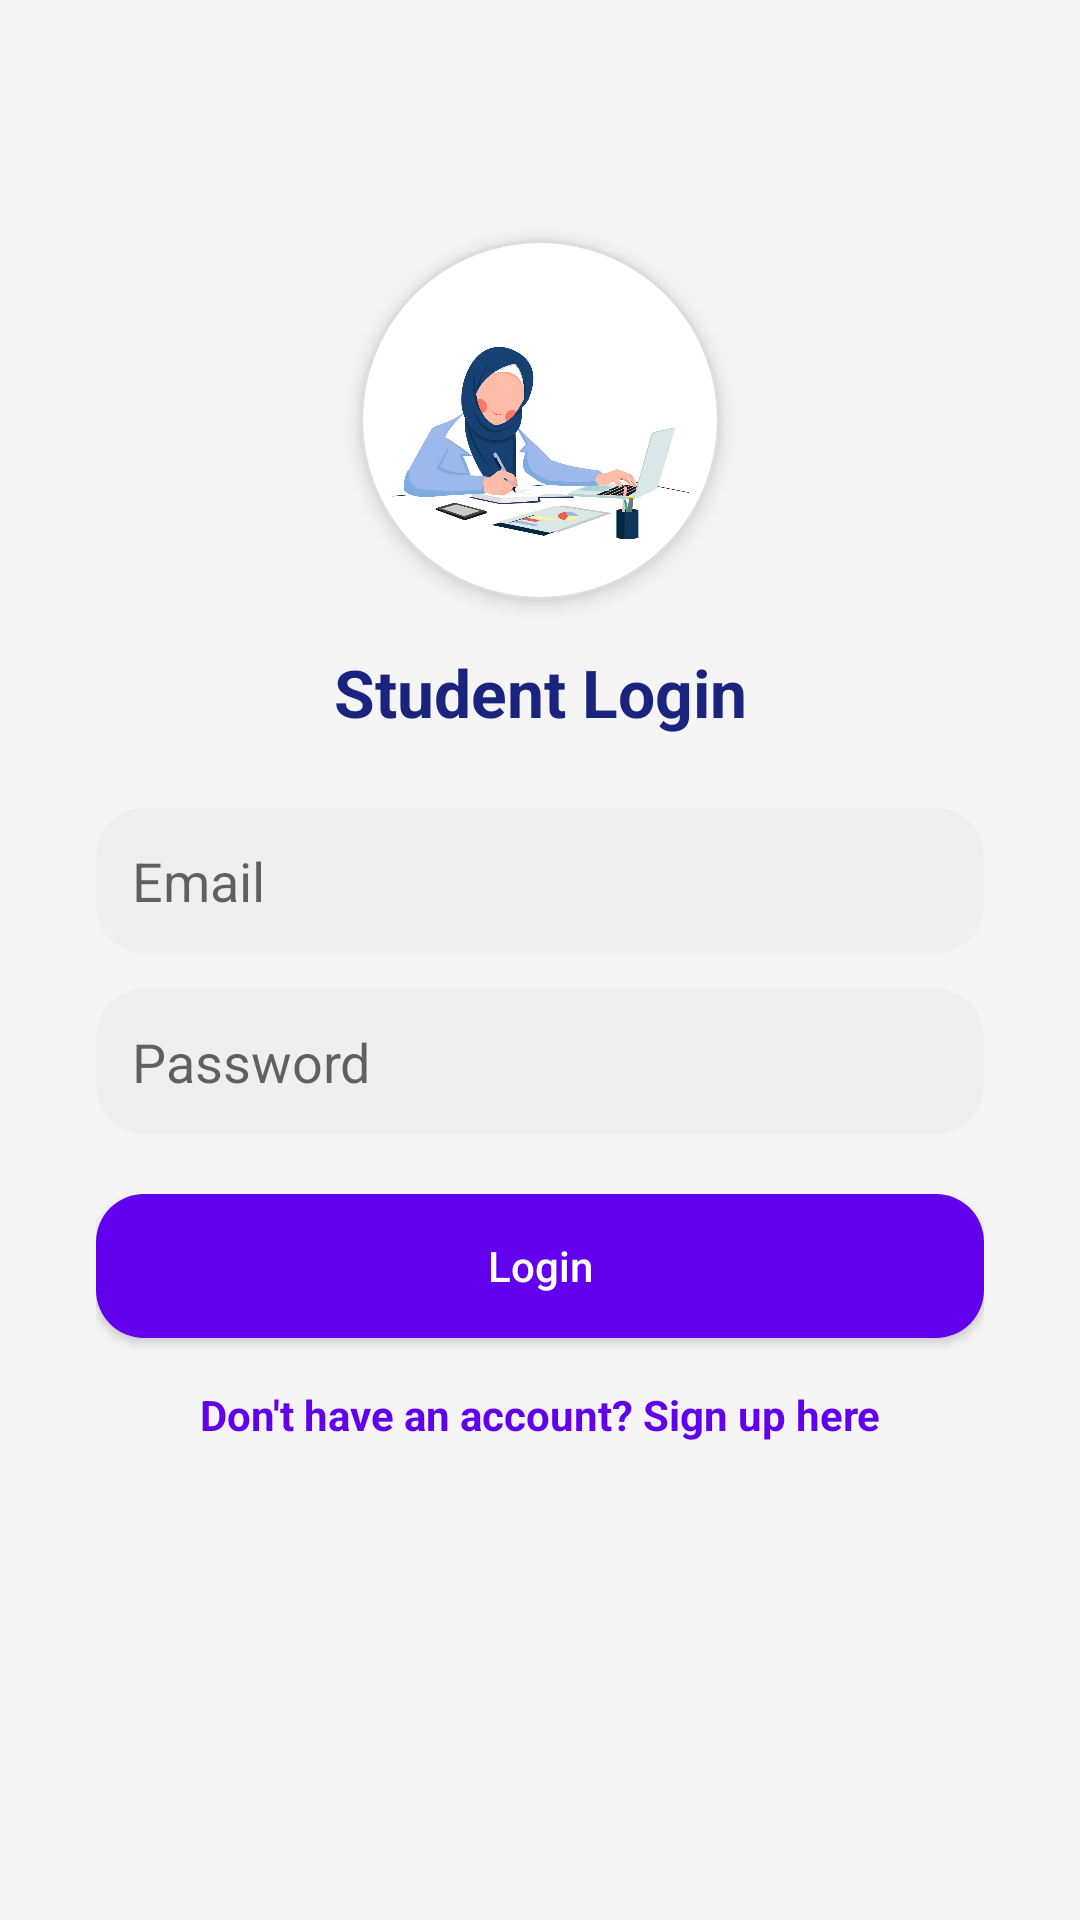

Layout XML and referenced resources for this Android screen:
<!-- AndroidManifest.xml: application theme Theme.AppCompat.Light.NoActionBar -->
<!-- res/layout/activity_student_login.xml -->
<androidx.constraintlayout.widget.ConstraintLayout
    xmlns:android="http://schemas.android.com/apk/res/android"
    xmlns:app="http://schemas.android.com/apk/res-auto"
    android:layout_width="match_parent"
    android:layout_height="match_parent"
    android:padding="32dp"
    android:background="#F5F5F5">

    
    <ImageView
        android:id="@+id/appLogo"
        android:layout_width="120dp"
        android:layout_height="120dp"
        android:src="@drawable/user"
        android:contentDescription="App Logo"
        android:layout_marginTop="48dp"
        android:background="@drawable/rounded_image_background"
        android:padding="8dp"
        android:elevation="4dp"
        android:scaleType="centerInside"
        app:layout_constraintTop_toTopOf="parent"
        app:layout_constraintStart_toStartOf="parent"
        app:layout_constraintEnd_toEndOf="parent" />

    
    <TextView
        android:id="@+id/tvTitle"
        android:layout_width="wrap_content"
        android:layout_height="wrap_content"
        android:text="Student Login"
        android:textSize="22sp"
        android:textStyle="bold"
        android:textColor="#1A237E"
        android:layout_marginTop="16dp"
        app:layout_constraintTop_toBottomOf="@id/appLogo"
        app:layout_constraintStart_toStartOf="parent"
        app:layout_constraintEnd_toEndOf="parent" />

    
    <EditText
        android:id="@+id/etEmail"
        android:layout_width="0dp"
        android:layout_height="wrap_content"
        android:hint="Email"
        android:inputType="textEmailAddress"
        android:background="@drawable/rounded_edittext"
        android:padding="12dp"
        android:layout_marginTop="24dp"
        app:layout_constraintTop_toBottomOf="@id/tvTitle"
        app:layout_constraintStart_toStartOf="parent"
        app:layout_constraintEnd_toEndOf="parent" />

    
    <EditText
        android:id="@+id/etPassword"
        android:layout_width="0dp"
        android:layout_height="wrap_content"
        android:hint="Password"
        android:inputType="textPassword"
        android:background="@drawable/rounded_edittext"
        android:padding="12dp"
        android:layout_marginTop="12dp"
        app:layout_constraintTop_toBottomOf="@id/etEmail"
        app:layout_constraintStart_toStartOf="parent"
        app:layout_constraintEnd_toEndOf="parent" />

    
    <Button
        android:id="@+id/btnLogin"
        android:layout_width="0dp"
        android:layout_height="wrap_content"
        android:text="Login"
        android:textAllCaps="false"
        android:textColor="@android:color/white"
        android:background="@drawable/rounded_button"
        android:padding="14dp"
        android:layout_marginTop="20dp"
        app:layout_constraintTop_toBottomOf="@id/etPassword"
        app:layout_constraintStart_toStartOf="parent"
        app:layout_constraintEnd_toEndOf="parent" />

    
    <TextView
        android:id="@+id/tvSignup"
        android:layout_width="wrap_content"
        android:layout_height="wrap_content"
        android:text="Don't have an account? Sign up here"
        android:textColor="@color/purple_500"
        android:textSize="14sp"
        android:textStyle="bold"
        android:clickable="true"
        android:focusable="true"
        android:layout_marginTop="16dp"
        app:layout_constraintTop_toBottomOf="@id/btnLogin"
        app:layout_constraintStart_toStartOf="parent"
        app:layout_constraintEnd_toEndOf="parent" />
</androidx.constraintlayout.widget.ConstraintLayout>
<!-- resources referenced by this layout -->
<resources>
  <!-- drawable rounded_button (drawable) -->
  <shape xmlns:android="http://schemas.android.com/apk/res/android"
      android:shape="rectangle">
      <solid android:color="@color/purple_500"/> 
      <corners android:radius="16dp"/>
  </shape>
  <!-- drawable rounded_edittext (drawable) -->
  <shape xmlns:android="http://schemas.android.com/apk/res/android" android:shape="rectangle">
      <solid android:color="#EFEFEF" />
      <corners android:radius="16dp" />
  </shape>
  <!-- drawable rounded_image_background (drawable) -->
  <shape xmlns:android="http://schemas.android.com/apk/res/android" android:shape="oval">
      <solid android:color="#FFFFFF" />
      <stroke android:color="#DDDDDD" android:width="1dp" />
  </shape>
  <!-- drawable user: png bitmap (drawable, 115060 bytes) -->
  <!-- not gathered from this repository: default colours our renderer supplied (Android Studio template values) -->
  <color name="purple_500">#FF6200EE</color>
</resources>
